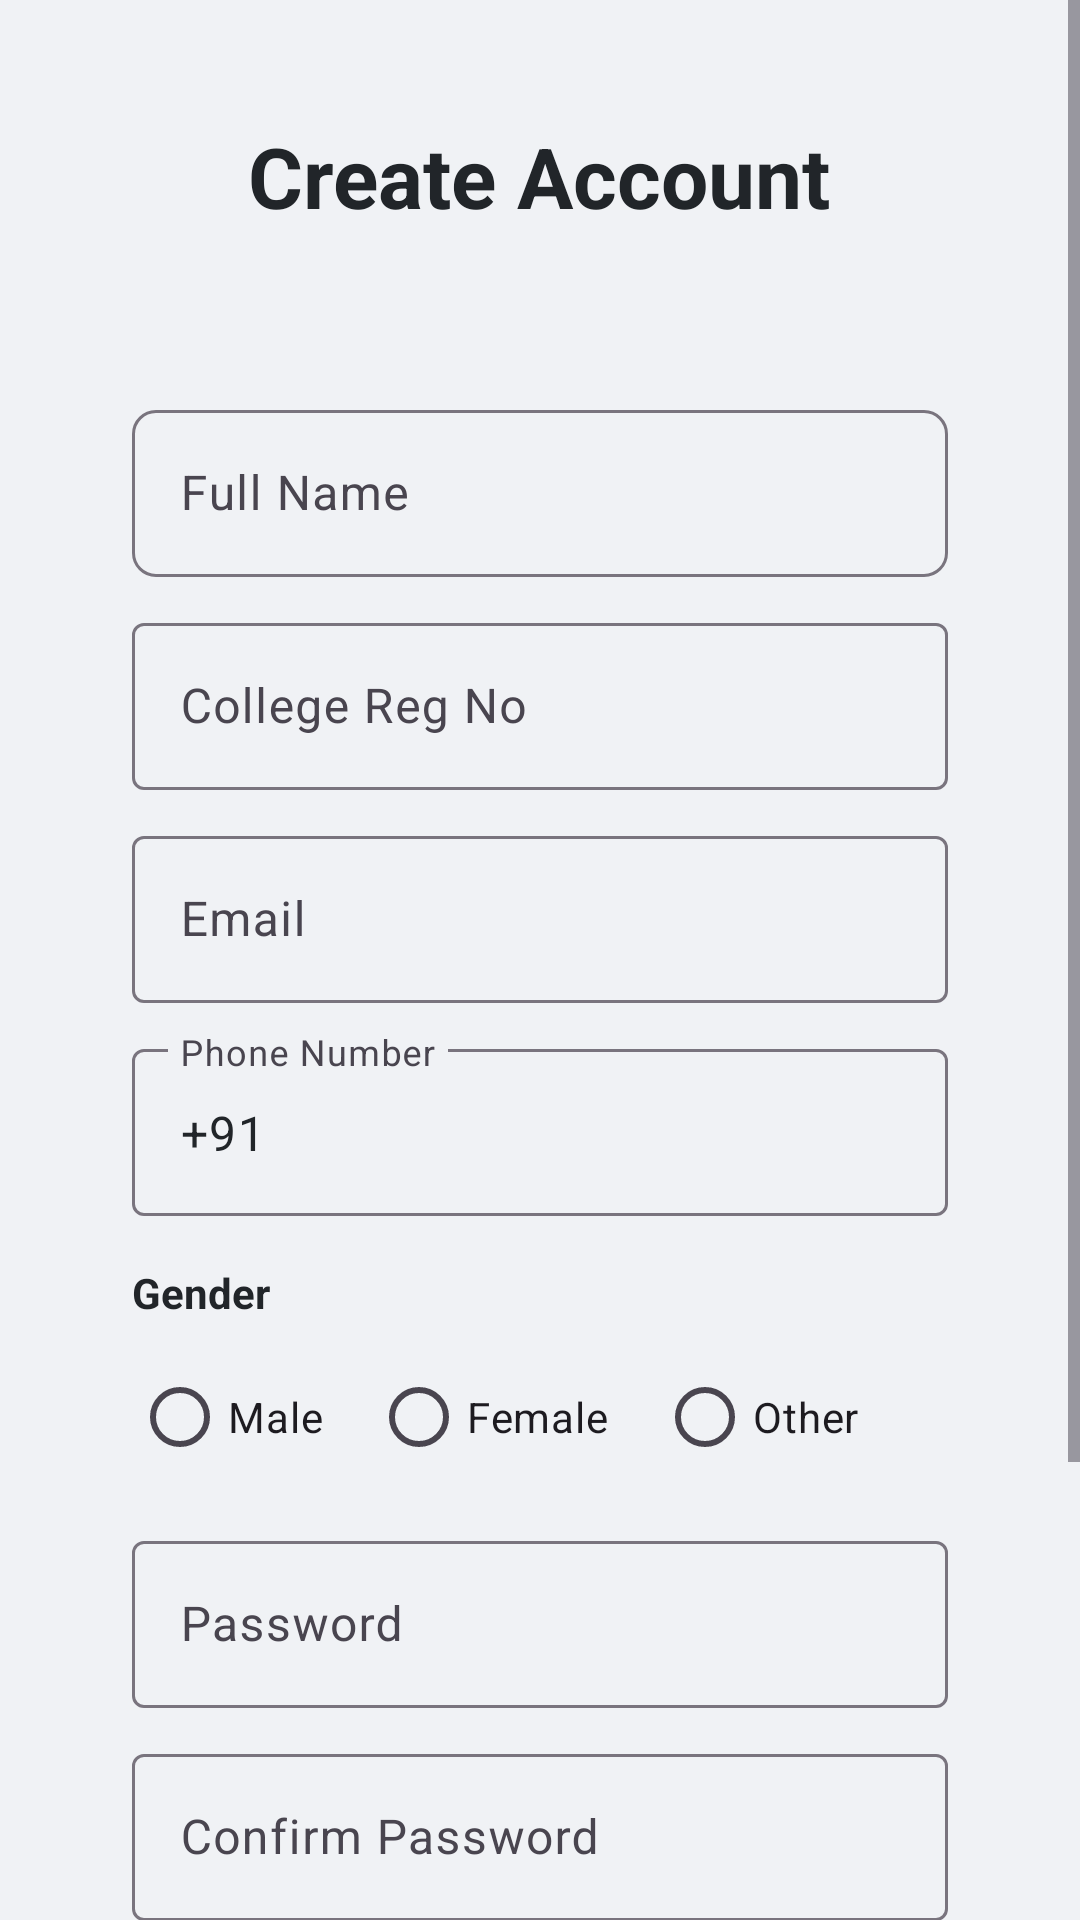

Android layout source for this screen:
<!-- AndroidManifest.xml: activity theme Theme.Vcab -->
<!-- res/layout/activity_register.xml -->
<?xml version="1.0" encoding="utf-8"?>
<ScrollView xmlns:android="http://schemas.android.com/apk/res/android"
    xmlns:app="http://schemas.android.com/apk/res-auto"
    android:layout_width="match_parent"
    android:layout_height="match_parent"
    android:background="#F0F2F5"
    android:fillViewport="true">

    <LinearLayout
        android:orientation="vertical"
        android:padding="24dp"
        android:layout_width="match_parent"
        android:layout_height="wrap_content"
        android:gravity="center_horizontal">

        
        <TextView
            android:layout_width="wrap_content"
            android:layout_height="wrap_content"
            android:text="Create Account"
            android:textSize="28sp"
            android:textStyle="bold"
            android:textColor="#212529"
            android:layout_marginTop="16dp"
            android:layout_marginBottom="24dp" />

        
        <LinearLayout
            android:orientation="vertical"
            android:background="@drawable/rounded_card"
            android:elevation="6dp"
            android:padding="20dp"
            android:layout_width="match_parent"
            android:layout_height="wrap_content"
            android:layout_marginBottom="24dp">

            
            <com.google.android.material.textfield.TextInputLayout
                android:layout_width="match_parent"
                android:layout_height="wrap_content"
                android:layout_marginTop="10dp"
                app:boxBackgroundMode="outline"
                app:boxCornerRadiusTopStart="8dp"
                app:boxCornerRadiusTopEnd="8dp"
                app:boxCornerRadiusBottomStart="8dp"
                app:boxCornerRadiusBottomEnd="8dp"
                app:hintEnabled="true"
                android:hint="Full Name">

                <com.google.android.material.textfield.TextInputEditText
                    android:id="@+id/nameEditText"
                    android:layout_width="match_parent"
                    android:layout_height="wrap_content"
                    android:inputType="textPersonName"
                    android:textColor="#212529"
                    android:textSize="16sp"/>
            </com.google.android.material.textfield.TextInputLayout>

            
            <com.google.android.material.textfield.TextInputLayout
                android:layout_width="match_parent"
                android:layout_height="wrap_content"
                android:layout_marginTop="10dp"
                app:boxBackgroundMode="outline"
                app:hintEnabled="true"
                android:hint="College Reg No">

                <com.google.android.material.textfield.TextInputEditText
                    android:id="@+id/regNoEditText"
                    android:layout_width="match_parent"
                    android:layout_height="wrap_content"
                    android:textColor="#212529"
                    android:textSize="16sp"/>
            </com.google.android.material.textfield.TextInputLayout>

            
            <com.google.android.material.textfield.TextInputLayout
                android:layout_width="match_parent"
                android:layout_height="wrap_content"
                android:layout_marginTop="10dp"
                app:boxBackgroundMode="outline"
                android:hint="Email">

                <com.google.android.material.textfield.TextInputEditText
                    android:id="@+id/emailEditText"
                    android:layout_width="match_parent"
                    android:layout_height="wrap_content"
                    android:inputType="textEmailAddress"
                    android:textColor="#212529"
                    android:textSize="16sp"/>
            </com.google.android.material.textfield.TextInputLayout>

            
            <com.google.android.material.textfield.TextInputLayout
                android:layout_width="match_parent"
                android:layout_height="wrap_content"
                android:layout_marginTop="10dp"
                app:boxBackgroundMode="outline"
                android:hint="Phone Number">

                <com.google.android.material.textfield.TextInputEditText
                    android:id="@+id/editTextPhone"
                    android:layout_width="match_parent"
                    android:layout_height="wrap_content"
                    android:inputType="phone"
                    android:textColor="#212529"
                    android:textSize="16sp"
                    android:text="+91 "/>
            </com.google.android.material.textfield.TextInputLayout>

            
            <TextView
                android:layout_width="wrap_content"
                android:layout_height="wrap_content"
                android:text="Gender"
                android:textStyle="bold"
                android:textColor="#212529"
                android:layout_marginTop="16dp" />

            <RadioGroup
                android:id="@+id/genderRadioGroup"
                android:layout_width="match_parent"
                android:layout_height="wrap_content"
                android:orientation="horizontal"
                android:layout_marginTop="8dp">

                <RadioButton
                    android:id="@+id/radioMale"
                    android:layout_width="wrap_content"
                    android:layout_height="wrap_content"
                    android:text="Male" />

                <RadioButton
                    android:id="@+id/radioFemale"
                    android:layout_width="wrap_content"
                    android:layout_height="wrap_content"
                    android:text="Female"
                    android:layout_marginStart="16dp" />

                <RadioButton
                    android:id="@+id/radioOther"
                    android:layout_width="wrap_content"
                    android:layout_height="wrap_content"
                    android:text="Other"
                    android:layout_marginStart="16dp" />
            </RadioGroup>

            
            <com.google.android.material.textfield.TextInputLayout
                android:layout_width="match_parent"
                android:layout_height="wrap_content"
                android:layout_marginTop="12dp"
                app:boxBackgroundMode="outline"
                android:hint="Password">

                <com.google.android.material.textfield.TextInputEditText
                    android:id="@+id/passwordEditText"
                    android:layout_width="match_parent"
                    android:layout_height="wrap_content"
                    android:inputType="textPassword"
                    android:textColor="#212529"
                    android:textSize="16sp"/>
            </com.google.android.material.textfield.TextInputLayout>

            
            <com.google.android.material.textfield.TextInputLayout
                android:layout_width="match_parent"
                android:layout_height="wrap_content"
                android:layout_marginTop="10dp"
                app:boxBackgroundMode="outline"
                android:hint="Confirm Password">

                <com.google.android.material.textfield.TextInputEditText
                    android:id="@+id/confirmPasswordEditText"
                    android:layout_width="match_parent"
                    android:layout_height="wrap_content"
                    android:inputType="textPassword"
                    android:textColor="#212529"
                    android:textSize="16sp"/>
            </com.google.android.material.textfield.TextInputLayout>

            
            <Button
                android:id="@+id/registerButton"
                android:text="Register"
                android:textAllCaps="false"
                android:textSize="16sp"
                android:layout_marginTop="24dp"
                android:layout_width="match_parent"
                android:layout_height="wrap_content"
                android:backgroundTint="#FF9800"
                android:textColor="@android:color/white"
                android:fontFamily="sans-serif-medium"/>

            
            <Button
                android:id="@+id/homeButton"
                android:text="Home"
                android:textAllCaps="false"
                android:textSize="16sp"
                android:layout_marginTop="12dp"
                android:layout_width="match_parent"
                android:layout_height="wrap_content"
                android:backgroundTint="#6C757D"
                android:textColor="@android:color/white"
                android:fontFamily="sans-serif-medium"/>

        </LinearLayout>

    </LinearLayout>
</ScrollView>
<!-- resources referenced by this layout -->
<resources>
  <style name="Theme.Vcab" parent="Base.Theme.Vcab" />
  <style name="Base.Theme.Vcab" parent="Theme.Material3.Light.NoActionBar">
          
          <item name="materialButtonStyle">@style/Widget.MaterialComponents.Button</item>
  
          
          <item name="android:windowLightStatusBar">true</item>
          <item name="android:statusBarColor">@android:color/transparent</item>
          <item name="android:windowFullscreen">false</item>
      </style>
</resources>
